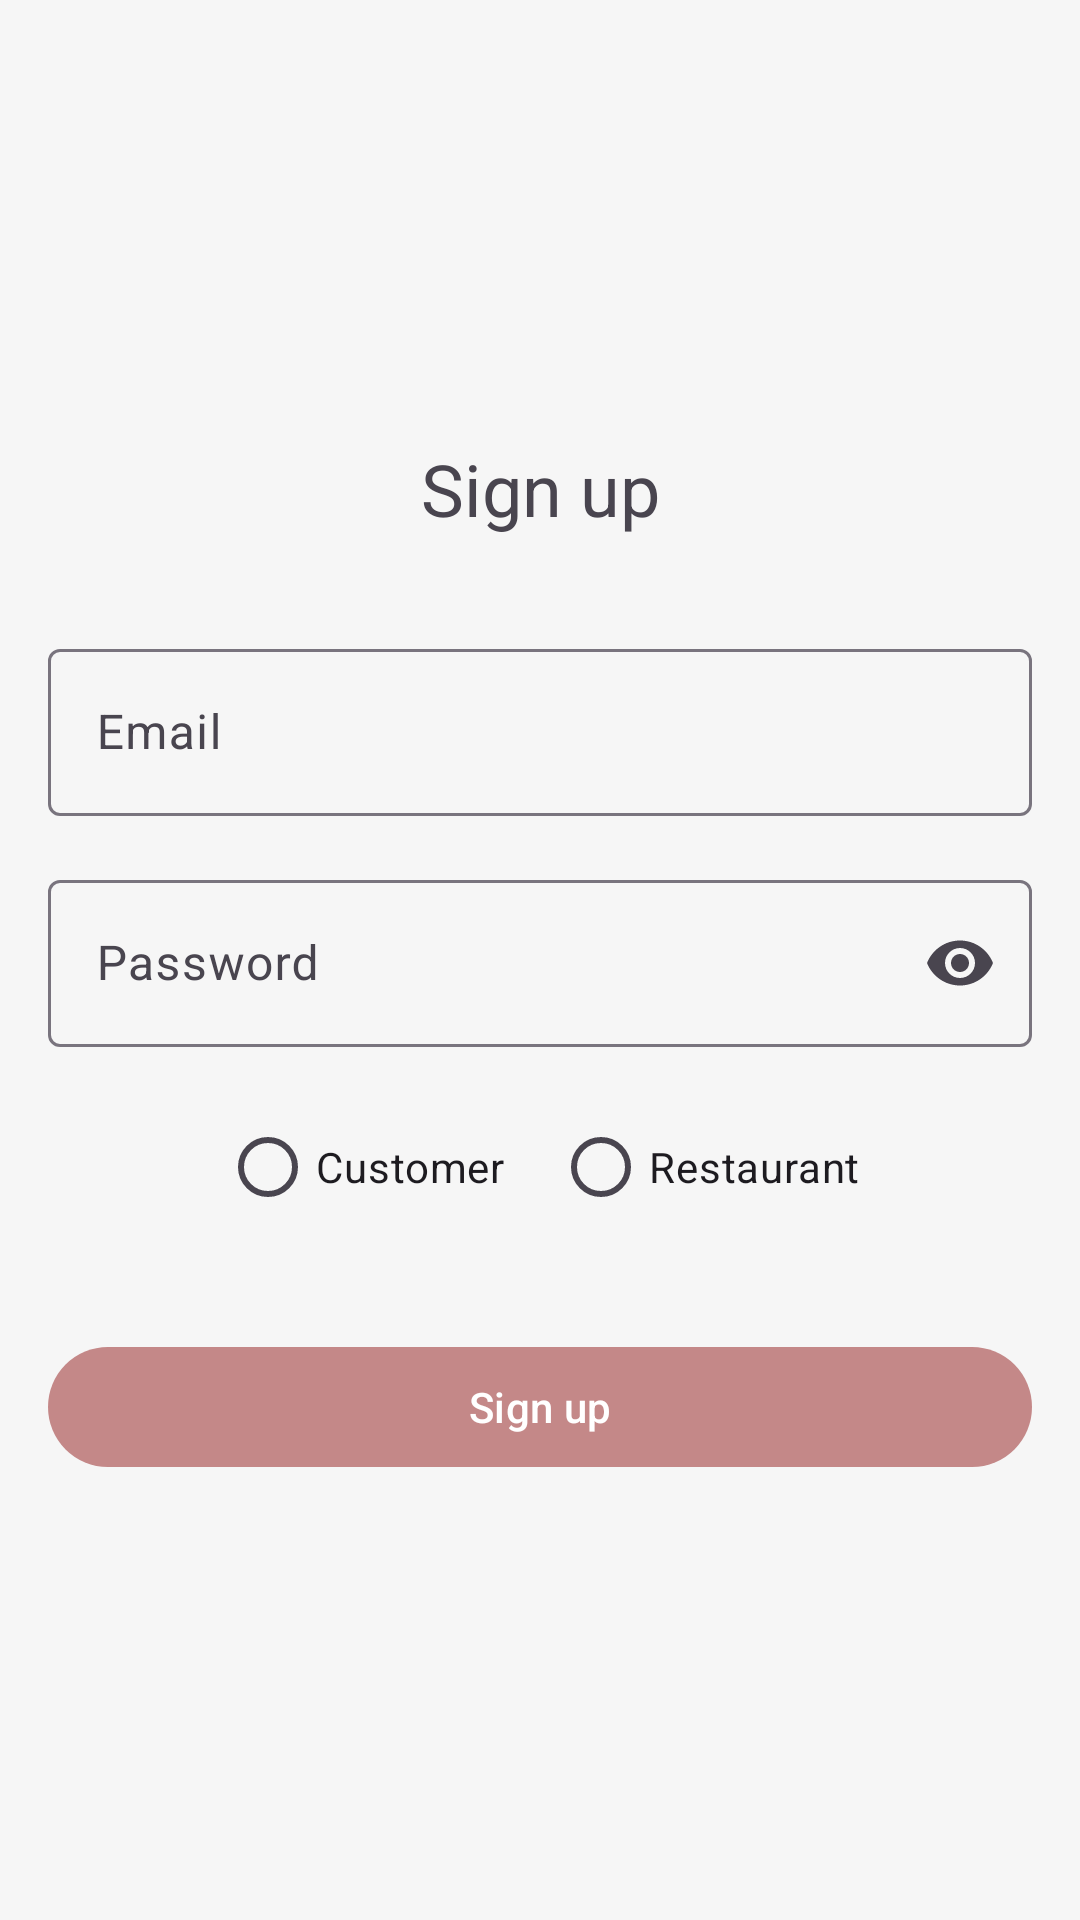

Layout XML and referenced resources for this Android screen:
<!-- AndroidManifest.xml: application theme AppTheme -->
<!-- res/layout/activity_sign_up.xml -->
<?xml version="1.0" encoding="utf-8"?>
<RelativeLayout xmlns:android="http://schemas.android.com/apk/res/android"
    xmlns:app="http://schemas.android.com/apk/res-auto"
    android:layout_width="match_parent"
    android:layout_height="match_parent">

    <LinearLayout
        android:layout_width="match_parent"
        android:layout_height="wrap_content"
        android:orientation="vertical"
        android:padding="16dp"
        android:gravity="center"
        android:layout_centerInParent="true">

        <TextView
            android:layout_width="match_parent"
            android:layout_height="wrap_content"
            android:text="@string/sign_up"
            android:textSize="24sp"
            android:gravity="center"
            android:layout_marginBottom="32dp"/>

        <com.google.android.material.textfield.TextInputLayout
            android:layout_width="match_parent"
            android:layout_height="wrap_content"
            android:hint="@string/email"
            app:boxBackgroundColor="@android:color/transparent"
            app:boxBackgroundMode="outline">

            <com.google.android.material.textfield.TextInputEditText
                android:id="@+id/editTextUsername"
                android:layout_width="match_parent"
                android:layout_height="wrap_content"
                android:inputType="textEmailAddress"
                android:autofillHints="emailAddress"/>

        </com.google.android.material.textfield.TextInputLayout>

        <com.google.android.material.textfield.TextInputLayout
            android:layout_width="match_parent"
            android:layout_height="wrap_content"
            android:hint="@string/password"
            app:boxBackgroundColor="@android:color/transparent"
            app:boxBackgroundMode="outline"
            android:layout_marginTop="16dp"
            app:endIconMode="password_toggle">

            <com.google.android.material.textfield.TextInputEditText
                android:id="@+id/editTextPassword"
                android:layout_width="match_parent"
                android:layout_height="wrap_content"
                android:inputType="textPassword"
                android:autofillHints="password"/>

        </com.google.android.material.textfield.TextInputLayout>

        <RadioGroup
            android:id="@+id/radioGroupUserType"
            android:layout_width="match_parent"
            android:layout_height="wrap_content"
            android:orientation="horizontal"
            android:layout_marginTop="16dp"
            android:gravity="center">

            <RadioButton
                android:id="@+id/radioButtonCustomer"
                android:layout_width="wrap_content"
                android:layout_height="wrap_content"
                android:text="@string/customer" />

            <RadioButton
                android:id="@+id/radioButtonRestaurant"
                android:layout_width="wrap_content"
                android:layout_height="wrap_content"
                android:layout_marginStart="16dp"
                android:text="@string/restaurant" />

        </RadioGroup>

        <com.google.android.material.button.MaterialButton
            android:id="@+id/buttonSignUp"
            android:layout_width="match_parent"
            android:layout_height="wrap_content"
            android:minHeight="48dp"
            android:text="@string/sign_up"
            android:layout_marginTop="32dp"/>

    </LinearLayout>

</RelativeLayout>
<!-- resources referenced by this layout -->
<resources>
  <string name="customer">Customer</string>
  <string name="email">Email</string>
  <string name="password">Password</string>
  <string name="restaurant">Restaurant</string>
  <string name="sign_up">Sign up</string>
  <style name="AppTheme" parent="Theme.Material3.Light.NoActionBar">
          
          <item name="colorPrimary">@color/colorPrimary</item>
          <item name="colorPrimaryDark">@color/colorPrimaryDark</item>
          <item name="colorAccent">@color/colorAccent</item>
          <item name="colorSecondary">@color/colorSecondary</item>
          <item name="android:colorBackground">@color/colorNeutral</item>
          <item name="android:statusBarColor">@color/colorPrimaryDark</item>
          <item name="android:windowLightStatusBar">false</item>
      </style>
  <color name="colorPrimary">#C48888</color>
  <color name="colorPrimaryDark">#B26E6E</color>
  <color name="colorAccent">#9ACD32</color>
  <color name="colorSecondary">#FFD1C1</color>
  <color name="colorNeutral">#F6F6F6</color>
</resources>
